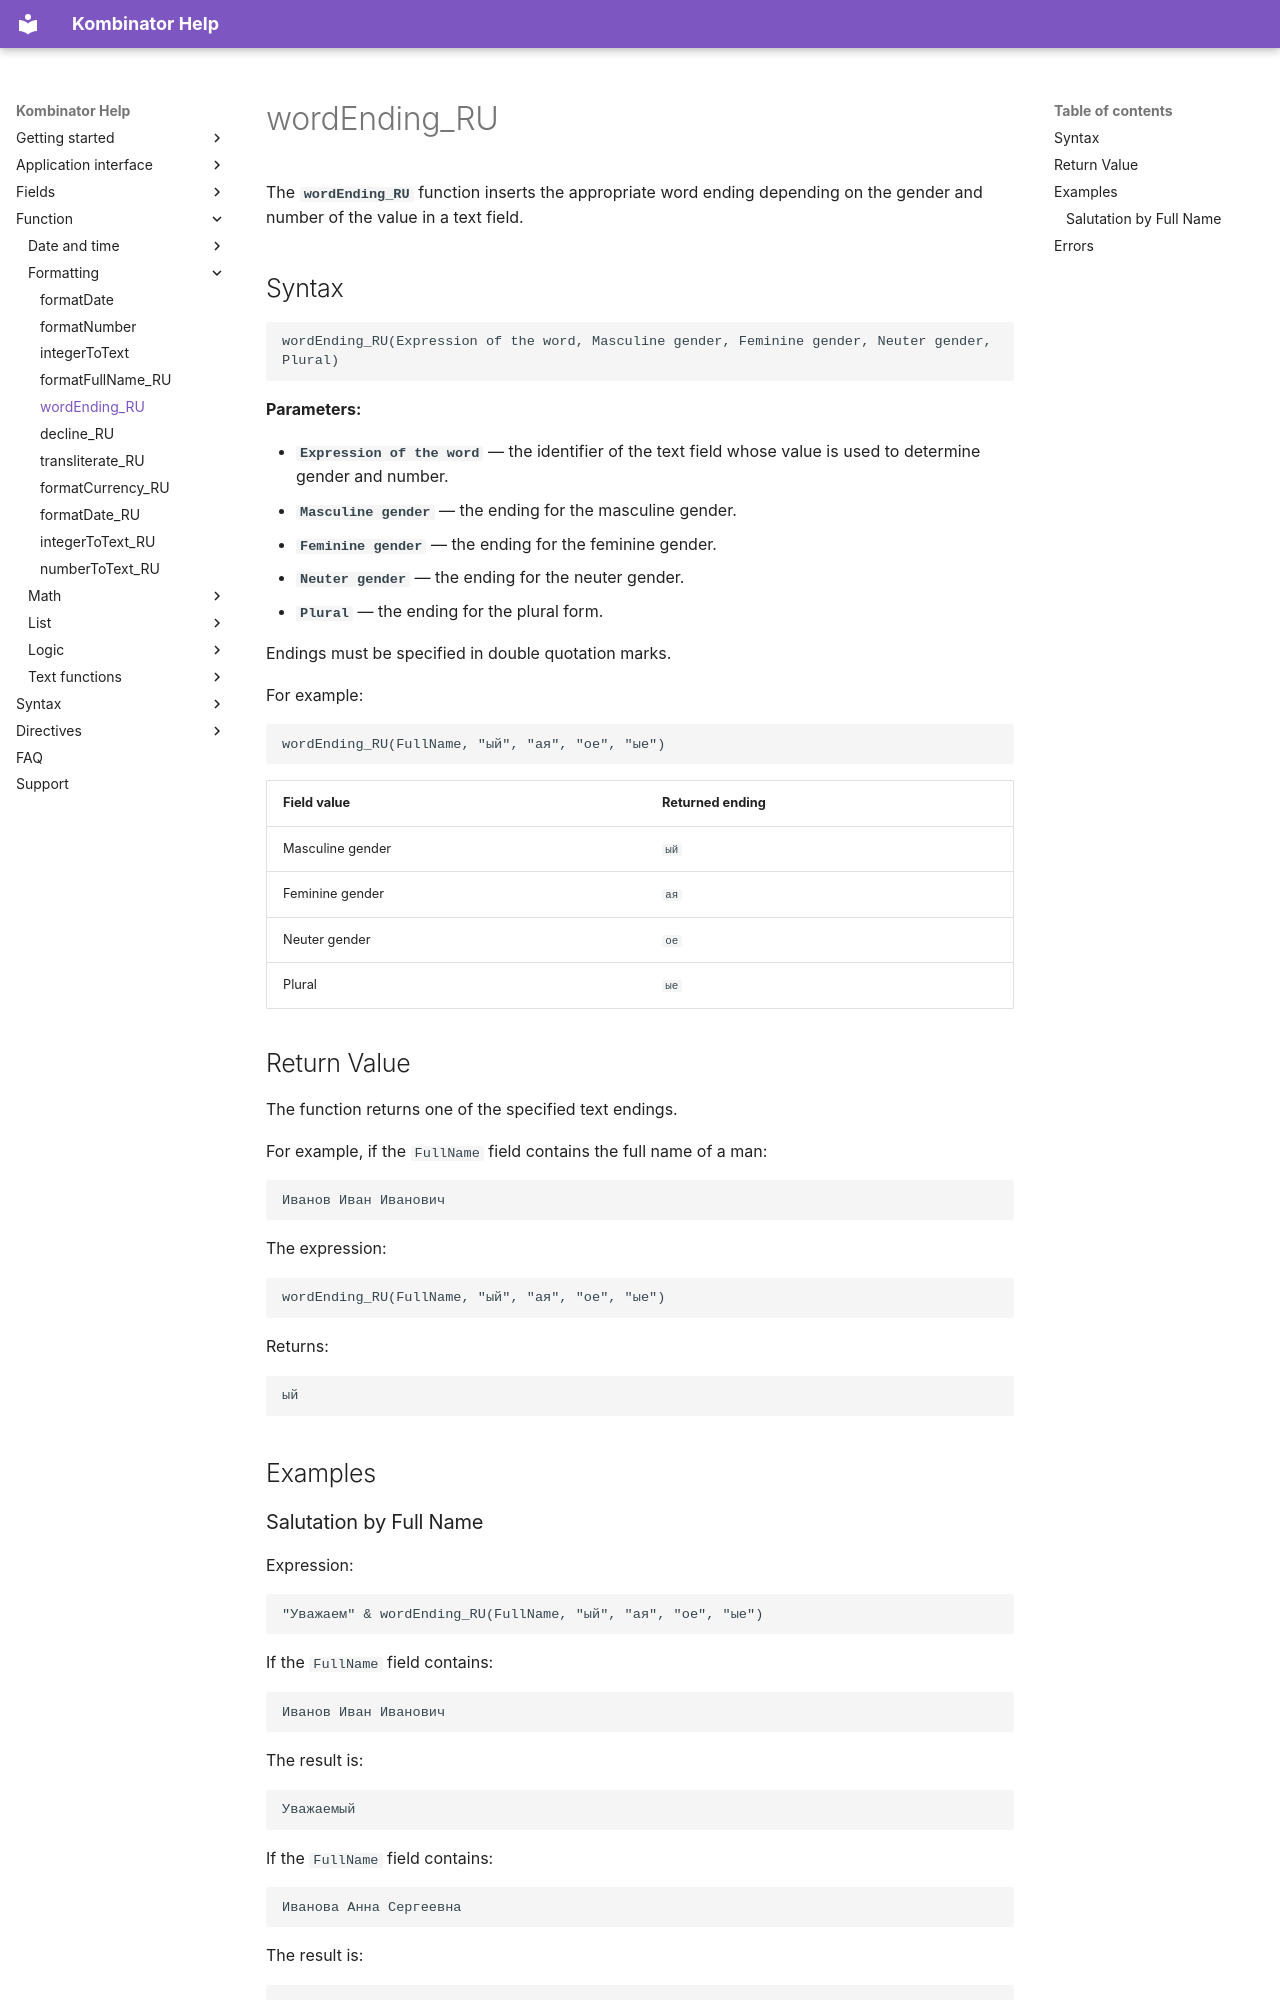

repository: EvgenyAkinshin/kombinator_help_en · page: ReferenceGuide/functions/Formatting/wordEnding_RU/index.html · generator: mkdocs

# wordEnding_RU

The **`wordEnding_RU`** function inserts the appropriate word ending depending on the gender and number of the value in a text field.

## Syntax

```text
wordEnding_RU(Expression of the word, Masculine gender, Feminine gender, Neuter gender, Plural)
```

**Parameters:**

- **`Expression of the word`** — the identifier of the text field whose value is used to determine gender and number.
- **`Masculine gender`** — the ending for the masculine gender.
- **`Feminine gender`** — the ending for the feminine gender.
- **`Neuter gender`** — the ending for the neuter gender.
- **`Plural`** — the ending for the plural form.

Endings must be specified in double quotation marks.

For example:

```text
wordEnding_RU(FullName, "ый", "ая", "ое", "ые")
```

| Field value | Returned ending |
|---|---|
| Masculine gender | `ый` |
| Feminine gender | `ая` |
| Neuter gender | `ое` |
| Plural | `ые` |

## Return Value

The function returns one of the specified text endings.

For example, if the `FullName` field contains the full name of a man:

```text
Иванов Иван Иванович
```

The expression:

```text
wordEnding_RU(FullName, "ый", "ая", "ое", "ые")
```

Returns:

```text
ый
```

## Examples

### Salutation by Full Name

Expression:

```text
"Уважаем" & wordEnding_RU(FullName, "ый", "ая", "ое", "ые")
```

If the `FullName` field contains:

```text
Иванов Иван Иванович
```

The result is:

```text
Уважаемый
```

If the `FullName` field contains:

```text
Иванова Анна Сергеевна
```

The result is:

```text
Уважаемая
```
